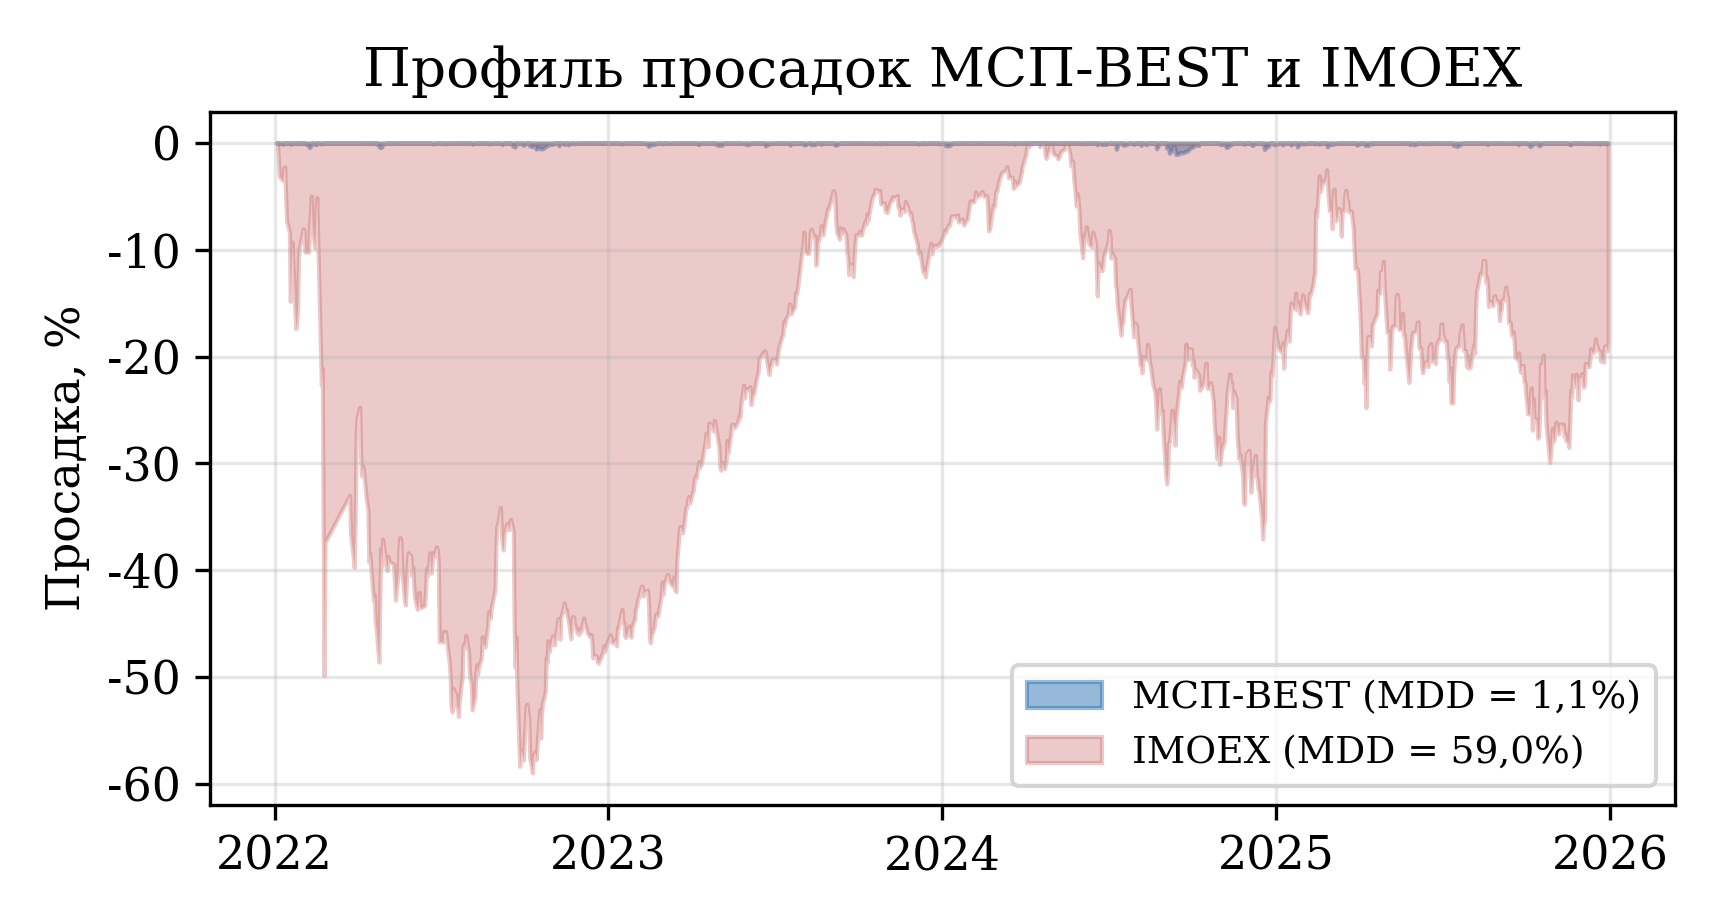

Values plotted in this chart, from the file beside it:
date, МСП-BEST (D), IMOEX
2022-01-03, 0.0, 0.0
2022-01-04, 0.0, 0.0
2022-01-05, -0.08337, -1.509
2022-01-06, -0.004002, -3.128
2022-01-10, -0.1024, -3.517
2022-01-11, -0.09407, -2.27
2022-01-12, 0.0, -2.241
2022-01-13, 0.0, -5.19
2022-01-14, 0.0, -7.306
2022-01-17, 0.0, -8.324
2022-01-18, -0.08021, -14.82
2022-01-19, -0.1188, -11.58
2022-01-20, 0.0, -9.279
2022-01-21, 0.0, -11.46
2022-01-24, 0.0, -17.39
2022-01-25, 0.0, -16.67
2022-01-26, -0.01933, -15.4
2022-01-27, -0.07366, -10.68
2022-01-28, -0.0009628, -9.731
2022-01-31, 0.0, -8.534
2022-02-01, 0.0, -8.03
2022-02-02, 0.0, -8.153
2022-02-03, -0.07491, -10.2
2022-02-04, -0.08915, -10.21
2022-02-07, -0.2363, -10.21
2022-02-08, -0.423, -7.884
2022-02-09, -0.3346, -6.659
2022-02-10, -0.08325, -4.973
2022-02-11, 0.0, -7.958
2022-02-14, -0.09142, -9.798
2022-02-15, -0.1631, -6.382
2022-02-16, 0.0, -5.101
2022-02-17, 0.0, -8.813
2022-02-18, 0.0, -12.17
2022-02-21, -0.07615, -22.67
2022-02-22, 0.0, -21.09
2022-02-24, 0.0, -49.9
2022-02-25, 0.0, -37.41
2022-03-24, 0.0, -32.98
2022-03-25, 0.0, -36.69
2022-03-28, 0.0, -38.85
2022-03-29, 0.0, -39.76
2022-03-30, 0.0, -35.42
2022-03-31, 0.0, -27.84
2022-04-01, 0.0, -25.76
2022-04-04, 0.0, -24.75
2022-04-05, 0.0, -29.23
2022-04-06, -0.04085, -31.16
2022-04-07, 0.0, -30.24
2022-04-08, 0.0, -30.55
2022-04-11, 0.0, -33.22
2022-04-12, 0.0, -33.85
2022-04-13, 0.0, -34.34
2022-04-14, -0.04338, -39.23
2022-04-15, 0.0, -38.39
2022-04-18, 0.0, -41.79
2022-04-19, -0.05757, -42.86
2022-04-20, 0.0, -42.29
2022-04-21, 0.0, -44.85
2022-04-22, 0.0, -45.47
... 1,002 more rows
